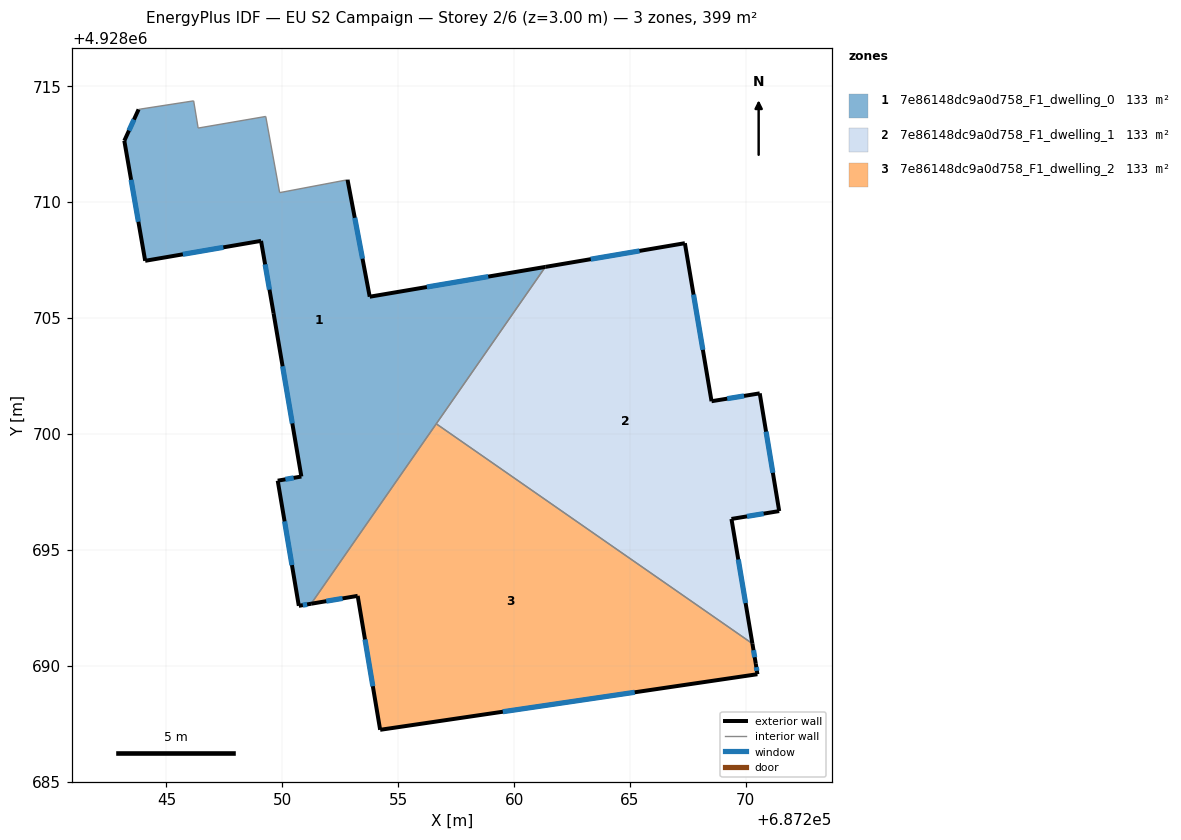
=== STOREY PLAN SPEC (per zone: floor XY polygon, exterior-wall plan segments, windows/doors) ===
zone 1: 7e86148dc9a0d758_F1_dwelling_0  (132.8 m²)
  floor: (687261.35, 4928707.21) (687251.24, 4928692.67) (687250.71, 4928692.58) (687249.80, 4928697.98) (687250.82, 4928698.16) (687249.62, 4928705.21) (687249.08, 4928708.33) (687244.08, 4928707.47) (687243.18, 4928712.65) (687243.80, 4928714.00) (687243.90, 4928714.02) (687246.17, 4928714.37) (687246.37, 4928713.20) (687249.28, 4928713.70) (687249.88, 4928710.41) (687252.81, 4928710.97) (687253.77, 4928705.92)
  exterior wall: (687253.77, 4928705.92) – (687252.81, 4928710.97)  [5.1 m]
    window: (687253.46, 4928707.56) – (687253.13, 4928709.33)  [1.9 m²]
  exterior wall: (687261.35, 4928707.21) – (687253.77, 4928705.92)  [7.7 m]
    window: (687258.89, 4928706.79) – (687256.24, 4928706.34)  [2.8 m²]
  exterior wall: (687250.71, 4928692.58) – (687251.24, 4928692.67)  [0.5 m]
    window: (687250.88, 4928692.61) – (687251.07, 4928692.64)  [0.2 m²]
  exterior wall: (687249.80, 4928697.98) – (687250.71, 4928692.58)  [5.5 m]
    window: (687250.10, 4928696.23) – (687250.42, 4928694.34)  [2.0 m²]
  exterior wall: (687250.82, 4928698.16) – (687249.80, 4928697.98)  [1.0 m]
    window: (687250.49, 4928698.10) – (687250.13, 4928698.04)  [0.4 m²]
  exterior wall: (687249.62, 4928705.21) – (687250.82, 4928698.16)  [7.2 m]
    window: (687250.01, 4928702.92) – (687250.43, 4928700.45)  [2.6 m²]
  exterior wall: (687249.08, 4928708.33) – (687249.62, 4928705.21)  [3.2 m]
    window: (687249.26, 4928707.32) – (687249.45, 4928706.23)  [1.2 m²]
  exterior wall: (687244.08, 4928707.47) – (687249.08, 4928708.33)  [5.1 m]
    window: (687245.71, 4928707.75) – (687247.45, 4928708.05)  [1.9 m²]
  exterior wall: (687243.18, 4928712.65) – (687244.08, 4928707.47)  [5.3 m]
    window: (687243.47, 4928710.97) – (687243.79, 4928709.16)  [1.9 m²]
  exterior wall: (687243.80, 4928714.00) – (687243.18, 4928712.65)  [1.5 m]
    window: (687243.60, 4928713.56) – (687243.38, 4928713.09)  [0.5 m²]
  interior walls: 8
zone 2: 7e86148dc9a0d758_F1_dwelling_1  (132.8 m²)
  floor: (687267.37, 4928708.23) (687268.52, 4928701.41) (687270.60, 4928701.75) (687271.44, 4928696.67) (687269.38, 4928696.33) (687270.28, 4928690.95) (687256.64, 4928700.44) (687261.35, 4928707.21)
  exterior wall: (687270.29, 4928690.95) – (687269.38, 4928696.33)  [5.5 m]
    window: (687269.99, 4928692.70) – (687269.67, 4928694.58)  [2.0 m²]
  exterior wall: (687267.37, 4928708.23) – (687261.35, 4928707.21)  [6.1 m]
    window: (687265.41, 4928707.90) – (687263.31, 4928707.54)  [2.2 m²]
  exterior wall: (687268.52, 4928701.41) – (687267.37, 4928708.23)  [6.9 m]
    window: (687268.15, 4928703.63) – (687267.74, 4928706.01)  [2.5 m²]
  exterior wall: (687270.60, 4928701.75) – (687268.52, 4928701.41)  [2.1 m]
    window: (687269.92, 4928701.64) – (687269.20, 4928701.52)  [0.8 m²]
  exterior wall: (687271.44, 4928696.67) – (687270.60, 4928701.75)  [5.1 m]
    window: (687271.17, 4928698.32) – (687270.87, 4928700.10)  [1.9 m²]
  exterior wall: (687269.38, 4928696.33) – (687271.44, 4928696.67)  [2.1 m]
    window: (687270.05, 4928696.44) – (687270.77, 4928696.56)  [0.8 m²]
  interior walls: 2
zone 3: 7e86148dc9a0d758_F1_dwelling_2  (132.8 m²)
  floor: (687270.28, 4928690.95) (687270.43, 4928690.08) (687270.50, 4928689.63) (687254.22, 4928687.23) (687253.25, 4928693.01) (687251.24, 4928692.67) (687256.64, 4928700.44)
  exterior wall: (687254.22, 4928687.23) – (687270.50, 4928689.63)  [16.5 m]
    window: (687259.52, 4928688.01) – (687265.21, 4928688.85)  [6.0 m²]
  exterior wall: (687253.25, 4928693.01) – (687254.22, 4928687.23)  [5.9 m]
    window: (687253.57, 4928691.13) – (687253.91, 4928689.11)  [2.1 m²]
  exterior wall: (687251.24, 4928692.67) – (687253.25, 4928693.01)  [2.0 m]
    window: (687251.90, 4928692.78) – (687252.60, 4928692.90)  [0.7 m²]
  exterior wall: (687270.43, 4928690.08) – (687270.29, 4928690.95)  [0.9 m]
    window: (687270.38, 4928690.36) – (687270.33, 4928690.67)  [0.3 m²]
  exterior wall: (687270.50, 4928689.63) – (687270.43, 4928690.08)  [0.5 m]
    window: (687270.48, 4928689.78) – (687270.45, 4928689.93)  [0.2 m²]
  interior walls: 2

=== DERIVED (storey summary) ===
Building: EU S2 Campaign
Storey: 2 of 6  (floor level z = 3.00 m)
Storey gross floor area: 398.5 m²
Zones on this storey: 3
  - 7e86148dc9a0d758_F1_dwelling_0: floor 132.8 m²; exterior wall 42.0 m (126.0 m²); 10 window(s) 15.4 m²; WWR 12.2%
  - 7e86148dc9a0d758_F1_dwelling_1: floor 132.8 m²; exterior wall 27.8 m (83.5 m²); 6 window(s) 10.2 m²; WWR 12.2%
  - 7e86148dc9a0d758_F1_dwelling_2: floor 132.8 m²; exterior wall 25.7 m (77.1 m²); 5 window(s) 9.4 m²; WWR 12.2%
Zone adjacency (shared interzone walls):
  - 7e86148dc9a0d758_F1_dwelling_0 ↔ 7e86148dc9a0d758_F1_dwelling_1
  - 7e86148dc9a0d758_F1_dwelling_0 ↔ 7e86148dc9a0d758_F1_dwelling_2
  - 7e86148dc9a0d758_F1_dwelling_1 ↔ 7e86148dc9a0d758_F1_dwelling_2